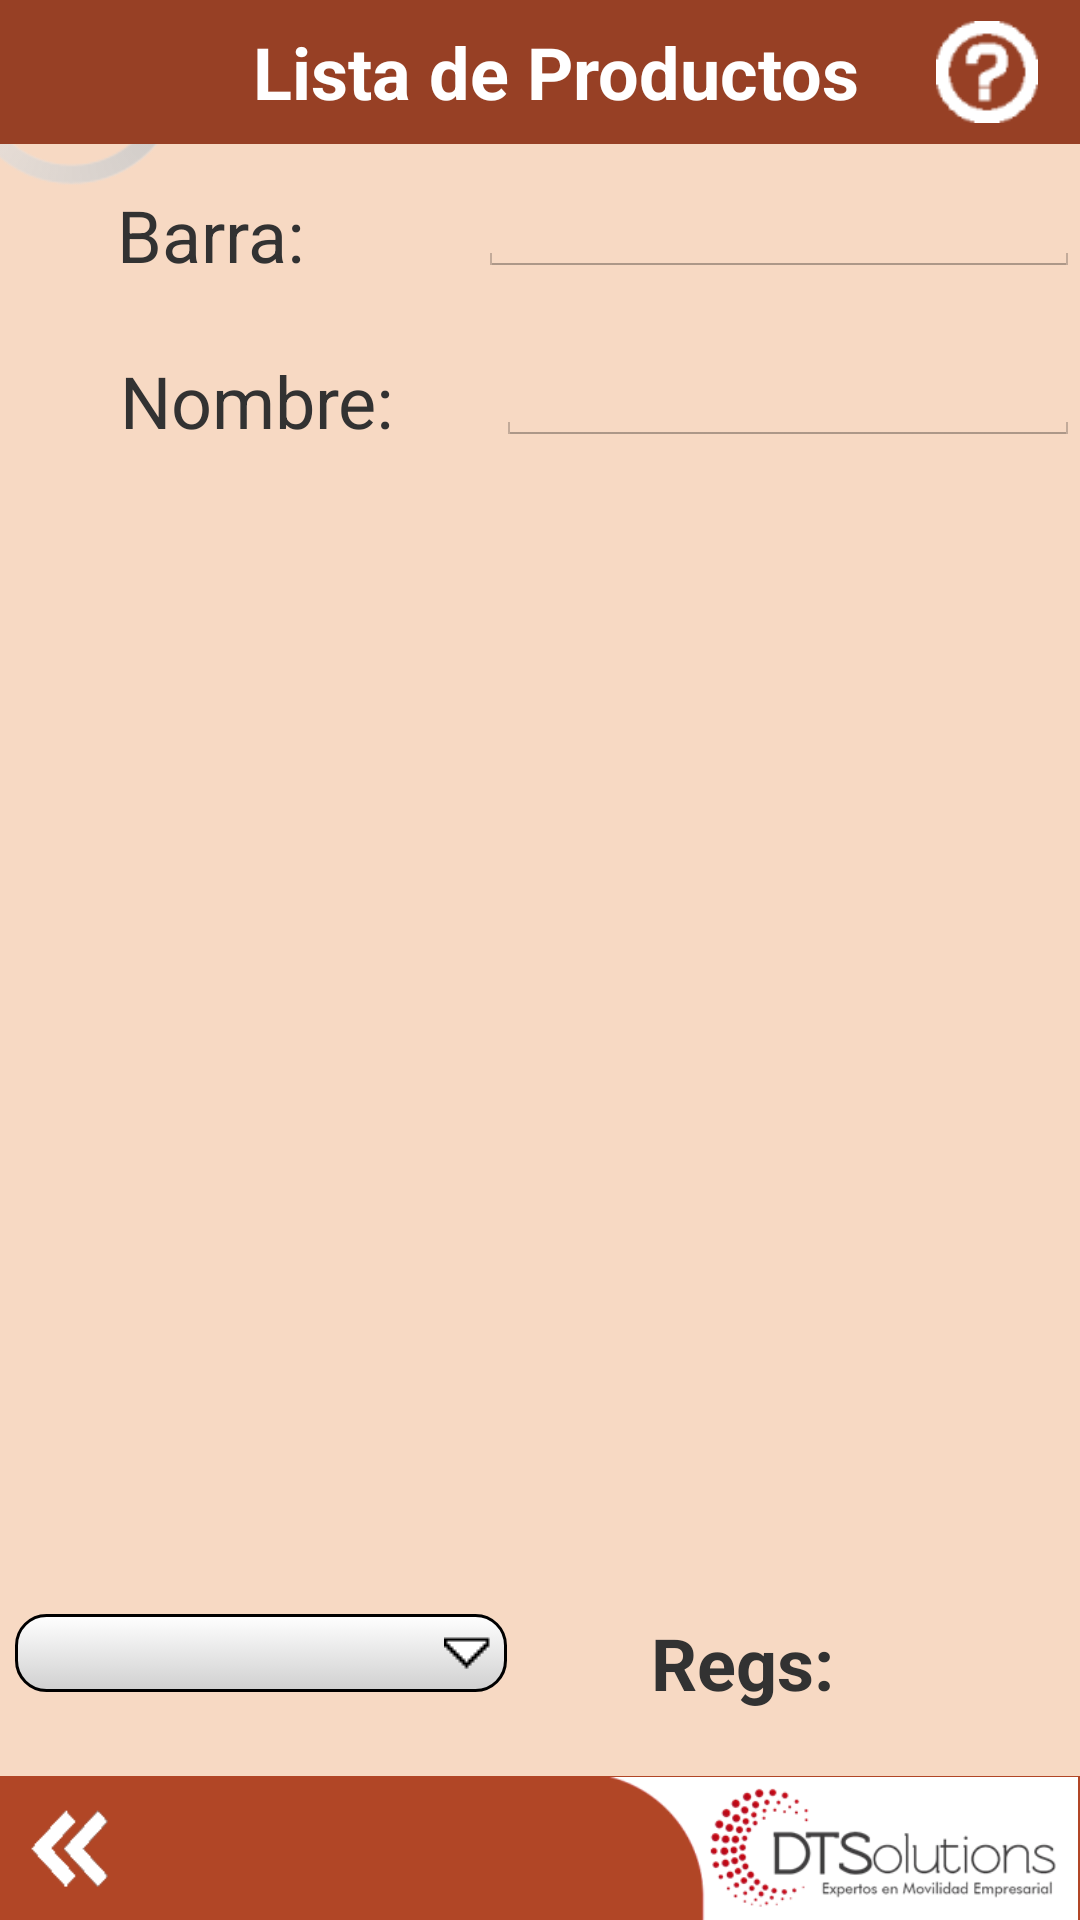

This screen was rendered from an Android layout file. Write that file and the resources it references.
<!-- AndroidManifest.xml: application theme AppTheme -->
<!-- res/layout/activity_productos.xml -->
<?xml version="1.0" encoding="utf-8"?>
<RelativeLayout xmlns:android="http://schemas.android.com/apk/res/android"
xmlns:app="http://schemas.android.com/apk/res-auto"
xmlns:tools="http://schemas.android.com/tools"
android:layout_width="match_parent"
android:layout_height="match_parent"
android:background="@drawable/color_light"
tools:context="com.dts.tomweb.Productos">

    <RelativeLayout
        android:layout_width="match_parent"
        android:layout_height="match_parent"
        android:background="@drawable/color_light"
        tools:context="com.dts.tomweb.ListaConteos">

        <ProgressBar
            android:id="@+id/progressBar"
            style="?android:attr/progressBarStyle"
            android:layout_width="wrap_content"
            android:layout_height="wrap_content"
            android:scaleX="2"
            android:scaleY="2" />

        <HorizontalScrollView
            android:id="@+id/HScroll"
            android:layout_width="341dp"
            android:layout_height="419dp"
            android:layout_below="@+id/txtNombre"
            android:layout_alignParentStart="true"
            android:layout_alignParentTop="false"
            android:layout_alignParentEnd="true"
            android:layout_alignParentBottom="true"
            android:layout_marginStart="64dp"
            android:layout_marginLeft="2dp"
            android:layout_marginTop="35dp"
            android:layout_marginEnd="7dp"
            android:layout_marginBottom="130dp"
            android:fillViewport="true"
            android:scrollbarStyle="insideInset"
            android:scrollbars="vertical">

            <RelativeLayout
                android:layout_width="fill_parent"
                android:layout_height="fill_parent"
                android:stretchColumns="1">

                <GridView
                    android:id="@+id/gridview1"
                    android:layout_width="366dp"
                    android:layout_height="42dp"
                    android:layout_alignParentStart="true"
                    android:layout_alignParentTop="true"
                    android:layout_marginStart="0dp"
                    android:layout_marginTop="0dp">

                </GridView>

                <GridView
                    android:id="@+id/gridview2"
                    android:layout_width="382dp"
                    android:layout_height="383dp"
                    android:layout_below="@+id/gridview1"
                    android:layout_alignParentTop="false"
                    android:layout_alignParentBottom="true"
                    android:layout_marginTop="-2dp">

                </GridView>


            </RelativeLayout>

        </HorizontalScrollView>

        <RelativeLayout
            android:id="@+id/relTop"
            android:layout_width="match_parent"
            android:layout_height="48dp"
            android:background="@drawable/color_dark">

            <TextView
                android:id="@+id/Productos"
                android:layout_width="match_parent"
                android:layout_height="wrap_content"
                android:layout_alignParentLeft="false"
                android:layout_alignParentRight="false"
                android:layout_centerVertical="true"
                android:gravity="center_horizontal"
                android:paddingLeft="10dp"
                android:text="Lista de Productos"
                android:textColor="#FFFFFF"
                android:textSize="24sp"
                android:textStyle="bold" />

            <ImageView
                android:id="@+id/imageView13"
                android:layout_width="wrap_content"
                android:layout_height="wrap_content"
                android:layout_alignParentEnd="true"
                android:layout_alignParentBottom="true"
                android:layout_marginEnd="0dp"
                android:layout_marginBottom="0dp"
                android:clickable="true"
                android:onClick="doHelp"
                android:padding="7dp"
                android:src="@drawable/help" />

        </RelativeLayout>

        <RelativeLayout
            android:id="@+id/relBot"
            android:layout_width="match_parent"
            android:layout_height="48dp"
            android:layout_alignParentBottom="true"
            android:background="@drawable/color_medium">

            <ImageView
                android:id="@+id/imageView4"
                android:layout_width="wrap_content"
                android:layout_height="wrap_content"
                android:layout_marginStart="0dp"
                android:layout_marginBottom="0dp"
                android:adjustViewBounds="true"
                android:clickable="true"
                android:onClick="doExit"
                android:paddingLeft="8dp"
                android:paddingTop="8dp"
                android:paddingRight="10dp"
                android:paddingBottom="7dp"
                android:src="@drawable/arr_prev" />

            <ImageView
                android:id="@+id/imageView"
                android:layout_width="wrap_content"
                android:layout_height="wrap_content"
                android:layout_alignParentEnd="true"
                android:layout_alignParentBottom="true"
                android:layout_marginStart="0dp"
                android:layout_marginBottom="0dp"
                android:adjustViewBounds="true"
                android:src="@drawable/dts" />

        </RelativeLayout>

        <TextView
            android:id="@+id/textView28"
            android:layout_width="wrap_content"
            android:layout_height="wrap_content"
            android:layout_below="@+id/relTop"
            android:layout_alignParentStart="true"
            android:layout_marginStart="39dp"
            android:layout_marginTop="14dp"
            android:text="Barra:"
            android:textSize="24sp" />

        <TextView
            android:id="@+id/textView29"
            android:layout_width="wrap_content"
            android:layout_height="wrap_content"
            android:layout_below="@+id/textView28"
            android:layout_alignParentStart="true"
            android:layout_marginStart="40dp"
            android:layout_marginTop="23dp"
            android:text="Nombre:"
            android:textSize="24sp" />

        <EditText
            android:id="@+id/txtBarra"
            android:layout_width="wrap_content"
            android:layout_height="wrap_content"
            android:layout_below="@+id/relTop"
            android:layout_marginStart="58dp"
            android:layout_marginTop="5dp"
            android:layout_toEndOf="@+id/textView28"
            android:ems="10"
            android:inputType="textPersonName" />

        <EditText
            android:id="@+id/txtNombre"
            android:layout_width="wrap_content"
            android:layout_height="wrap_content"
            android:layout_below="@+id/txtBarra"
            android:layout_marginStart="34dp"
            android:layout_marginTop="17dp"
            android:layout_toEndOf="@+id/textView29"
            android:ems="10"
            android:inputType="textPersonName" />

        <TextView
            android:id="@+id/txtRegs"
            android:layout_width="56dp"
            android:layout_height="wrap_content"
            android:layout_alignTop="@id/spinner3"
            android:layout_alignParentEnd="true"
            android:layout_marginRight="10dp"
            android:textSize="24sp"
            android:textStyle="bold" />

        <TextView
            android:id="@+id/textView31"
            android:layout_width="wrap_content"
            android:layout_height="wrap_content"
            android:layout_below="@+id/relTop"
            android:layout_alignTop="@id/spinner3"
            android:layout_marginRight="10dp"
            android:layout_toLeftOf="@id/txtRegs"
            android:text="Regs: "
            android:textSize="24sp"
            android:textStyle="bold" />


        <Spinner
            android:id="@+id/spinner3"
            android:layout_width="164dp"
            android:layout_height="wrap_content"
            android:layout_above="@id/relBot"
            android:layout_alignParentBottom="true"
            android:layout_marginStart="5dp"
            android:layout_marginTop="0dp"
            android:layout_marginBottom="76dp"
            android:background="@drawable/spinnerstyle" />

    </RelativeLayout>

</RelativeLayout>
<!-- resources referenced by this layout -->
<resources>
  <!-- drawable arr_prev: png bitmap (drawable, 1372 bytes) -->
  <!-- drawable color_dark (drawable) -->
  <shape xmlns:android="http://schemas.android.com/apk/res/android"
         android:shape="rectangle">
         <solid android:color="#974025" />
  </shape>
  <!-- drawable color_light (drawable) -->
  <shape xmlns:android="http://schemas.android.com/apk/res/android"
         android:shape="rectangle">
         <solid android:color="#F7D9C3" />
  </shape>
  <!-- drawable color_medium (drawable) -->
  <shape xmlns:android="http://schemas.android.com/apk/res/android"
         android:shape="rectangle">
         <solid android:color="#B14626" />
  </shape>
  <!-- drawable dts: png bitmap (drawable, 16052 bytes) -->
  <!-- drawable help: png bitmap (drawable, 973 bytes) -->
  <!-- drawable spinnerstyle (drawable) -->
  <?xml version="1.0" encoding="utf-8"?>
  <selector xmlns:android="http://schemas.android.com/apk/res/android">
  
      <item><layer-list>
          <item><shape>
              <gradient android:angle="90" android:endColor="#FFFFFF" android:startColor="#D0D0D0" android:type="linear" />
  
              <stroke android:width="1dp" android:color="#000000" />
  
              <corners  android:radius="10dp"
                  android:topRightRadius="10dp"
                  android:bottomRightRadius="10dp"
                  android:bottomLeftRadius="10dp" />
  
              <padding android:bottom="5dp" android:left="5dp" android:right="5dp" android:top="5dp" />
          </shape></item>
          <item ><bitmap android:gravity="center_vertical|right" android:src="@drawable/spinarrow" />
          </item>
      </layer-list></item>
  
  </selector>
  <style name="AppTheme" parent="android:Theme.Holo.Light.NoActionBar">
          <item name="android:windowBackground">@drawable/color_light</item>
          <item name="android:windowDisablePreview">true</item>
      </style>
  <!-- drawable spinarrow: png bitmap (drawable, 255 bytes) -->
</resources>
